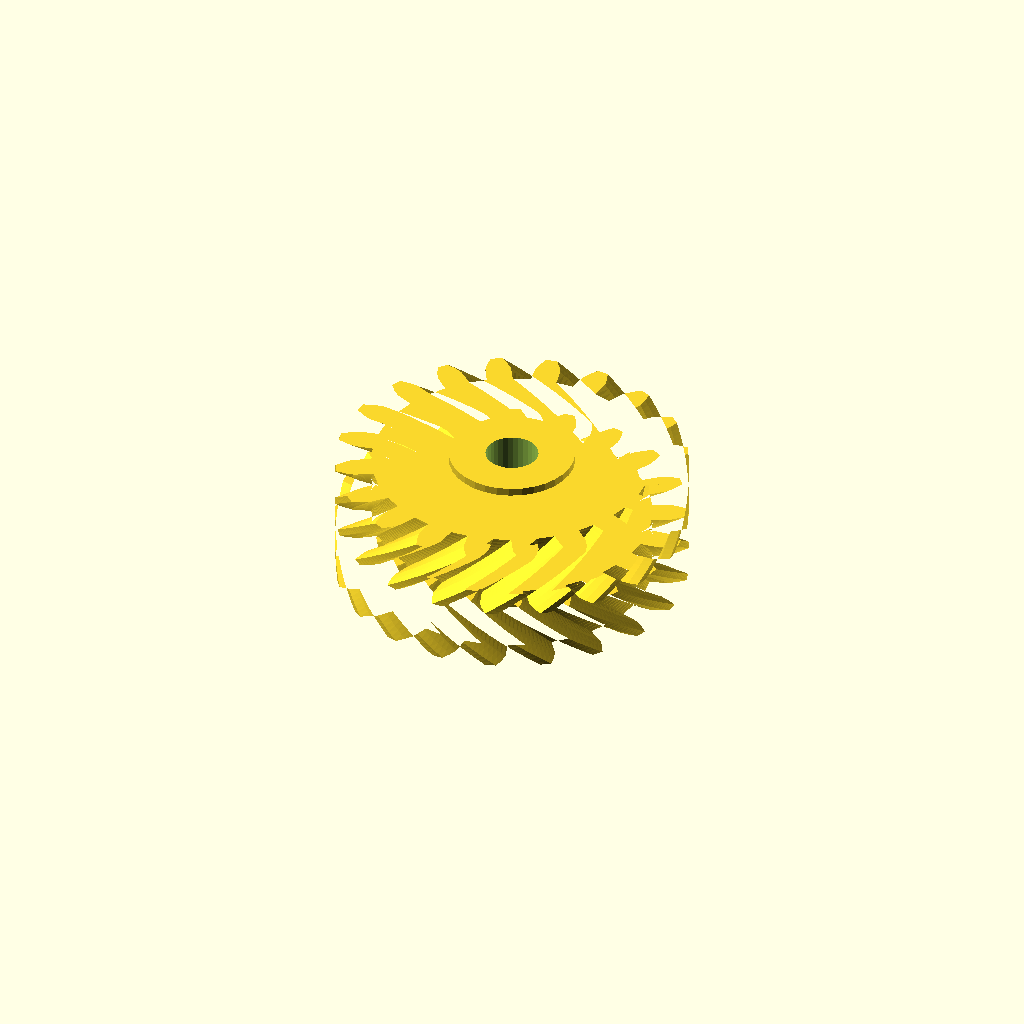
Cell 1 — every parameter at its default value.
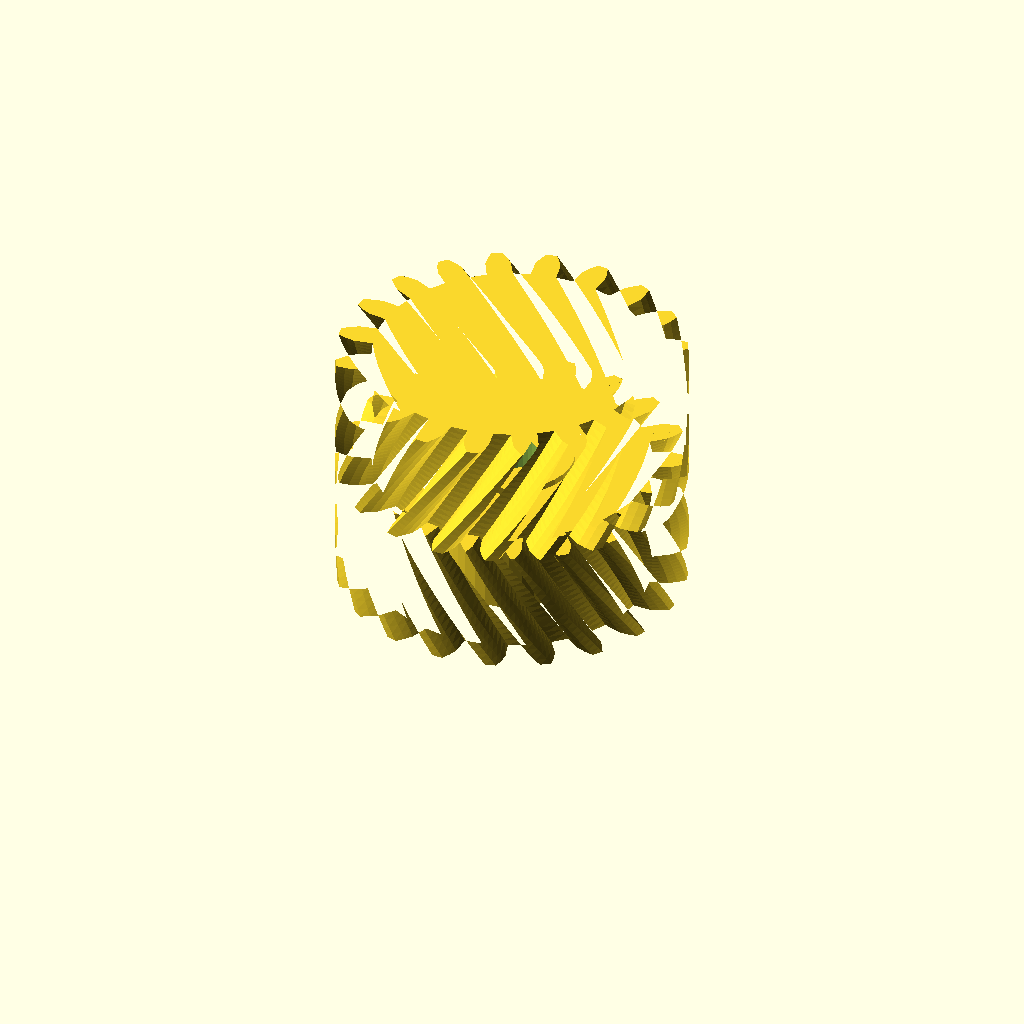
Cell 2: half_w = 32 (everything else at default).
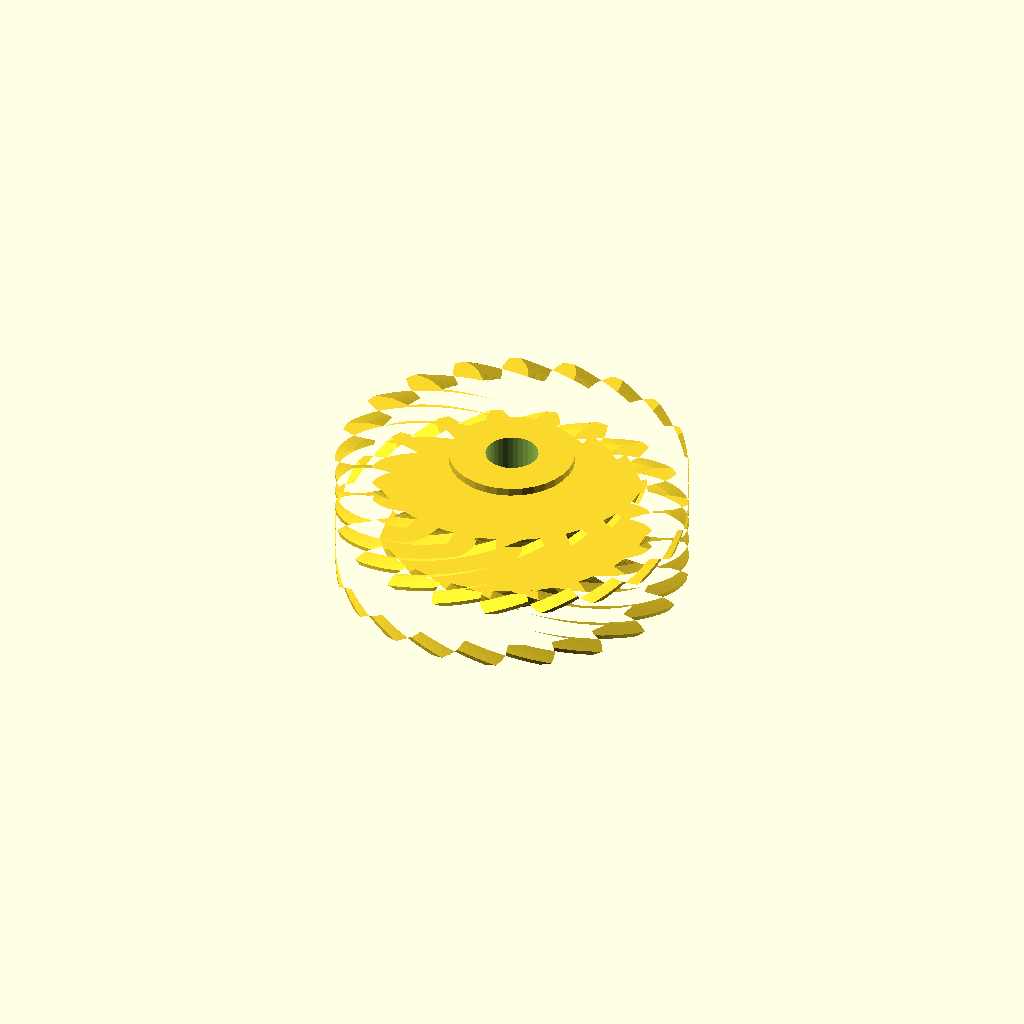
Cell 3 — helix set to 60, the other parameters unchanged.
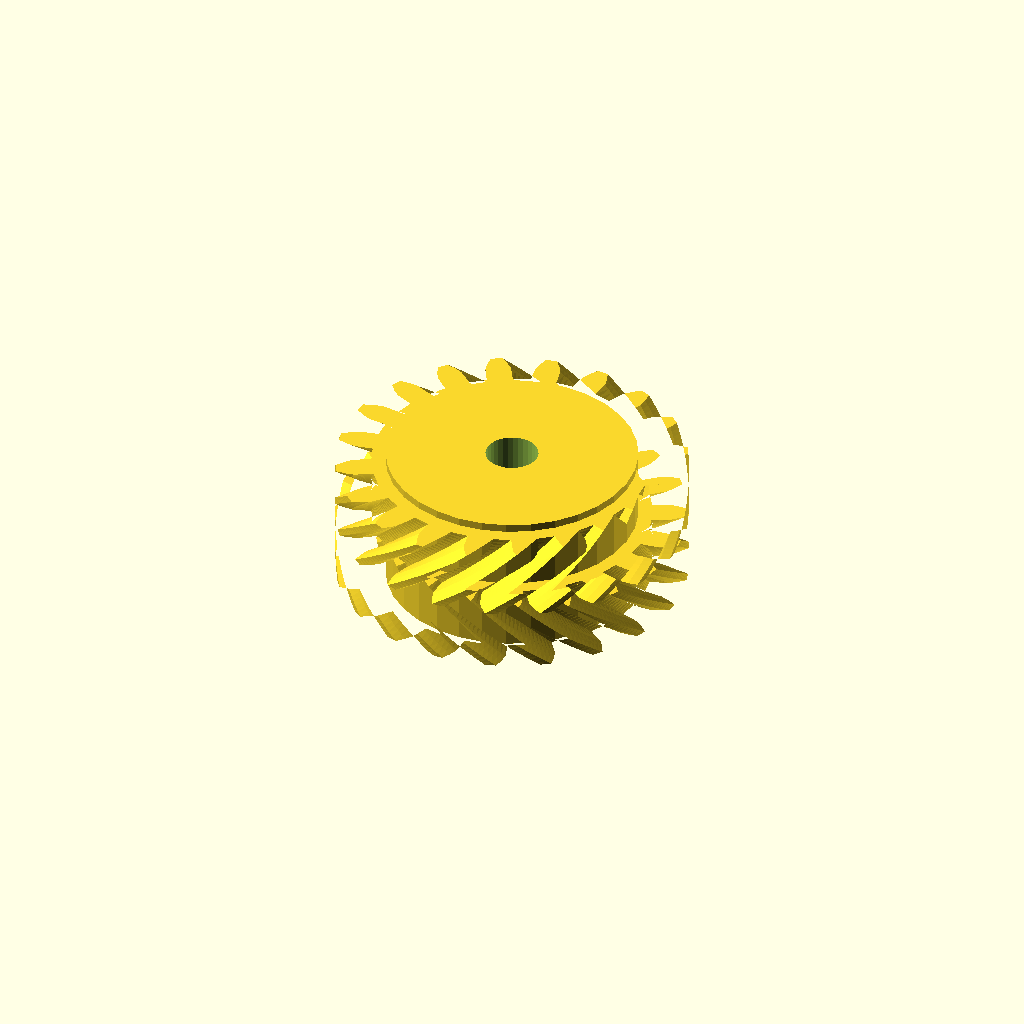
Cell 4: the same model with hub_r = 31.5.
All cells are drawn from one camera (rotation 55°, 0°, 25°, orthographic, colour scheme Cornfield), so only the parameter changes between them.
Source of the model, optional_data/data/gen3/herringbones/part_0072.scad:
$fn = 32;

// ----------------------------------------------------------------------
// Herringbone gear: z20 module 4, 32 mm wide, 30 degree helix
// ----------------------------------------------------------------------

// --- parameters (mm) ---
gear_module = 4;          // tooth module
teeth = 20;               // tooth count
half_w = 16;              // half width
helix = 30;               // helix angle of each half
hub_r = 15.75;            // hub radius
hub_h = 36;               // hub height
total = 32;               // overall width over both chevron halves
bore_d = 13.23;           // hub bore

teeth_profile = [[34.847, -3.264], [39.629, -3.204], [41.807, -2.461], [43.978, -1.39], [43.978, 1.39], [41.807, 2.461], [39.629, 3.204], [34.847, 3.264], [34.151, 7.664], [38.68, 9.198], [40.521, 10.578], [42.255, 12.268], [41.396, 14.911], [39, 15.26], [36.699, 15.294], [32.133, 13.873], [30.111, 17.842], [33.944, 20.701], [35.269, 22.582], [36.396, 24.725], [34.762, 26.974], [32.376, 26.565], [30.177, 25.886], [26.274, 23.124], [23.124, 26.274], [25.886, 30.177], [26.565, 32.376], [26.974, 34.762], [24.725, 36.396], [22.582, 35.269], [20.701, 33.944], [17.842, 30.111], [13.873, 32.133], [15.294, 36.699], [15.26, 39], [14.911, 41.396], [12.268, 42.255], [10.578, 40.521], [9.198, 38.68], [7.664, 34.151], [3.264, 34.847], [3.204, 39.629], [2.461, 41.807], [1.39, 43.978], [-1.39, 43.978], [-2.461, 41.807], [-3.204, 39.629], [-3.264, 34.847], [-7.664, 34.151], [-9.198, 38.68], [-10.578, 40.521], [-12.268, 42.255], [-14.911, 41.396], [-15.26, 39], [-15.294, 36.699], [-13.873, 32.133], [-17.842, 30.111], [-20.701, 33.944], [-22.582, 35.269], [-24.725, 36.396], [-26.974, 34.762], [-26.565, 32.376], [-25.886, 30.177], [-23.124, 26.274], [-26.274, 23.124], [-30.177, 25.886], [-32.376, 26.565], [-34.762, 26.974], [-36.396, 24.725], [-35.269, 22.582], [-33.944, 20.701], [-30.111, 17.842], [-32.133, 13.873], [-36.699, 15.294], [-39, 15.26], [-41.396, 14.911], [-42.255, 12.268], [-40.521, 10.578], [-38.68, 9.198], [-34.151, 7.664], [-34.847, 3.264], [-39.629, 3.204], [-41.807, 2.461], [-43.978, 1.39], [-43.978, -1.39], [-41.807, -2.461], [-39.629, -3.204], [-34.847, -3.264], [-34.151, -7.664], [-38.68, -9.198], [-40.521, -10.578], [-42.255, -12.268], [-41.396, -14.911], [-39, -15.26], [-36.699, -15.294], [-32.133, -13.873], [-30.111, -17.842], [-33.944, -20.701], [-35.269, -22.582], [-36.396, -24.725], [-34.762, -26.974], [-32.376, -26.565], [-30.177, -25.886], [-26.274, -23.124], [-23.124, -26.274], [-25.886, -30.177], [-26.565, -32.376], [-26.974, -34.762], [-24.725, -36.396], [-22.582, -35.269], [-20.701, -33.944], [-17.842, -30.111], [-13.873, -32.133], [-15.294, -36.699], [-15.26, -39], [-14.911, -41.396], [-12.268, -42.255], [-10.578, -40.521], [-9.198, -38.68], [-7.664, -34.151], [-3.264, -34.847], [-3.204, -39.629], [-2.461, -41.807], [-1.39, -43.978], [1.39, -43.978], [2.461, -41.807], [3.204, -39.629], [3.264, -34.847], [7.664, -34.151], [9.198, -38.68], [10.578, -40.521], [12.268, -42.255], [14.911, -41.396], [15.26, -39], [15.294, -36.699], [13.873, -32.133], [17.842, -30.111], [20.701, -33.944], [22.582, -35.269], [24.725, -36.396], [26.974, -34.762], [26.565, -32.376], [25.886, -30.177], [23.124, -26.274], [26.274, -23.124], [30.177, -25.886], [32.376, -26.565], [34.762, -26.974], [36.396, -24.725], [35.269, -22.582], [33.944, -20.701], [30.111, -17.842], [32.133, -13.873], [36.699, -15.294], [39, -15.26], [41.396, -14.911], [42.255, -12.268], [40.521, -10.578], [38.68, -9.198], [34.151, -7.664]];

difference() {
  union() {
    /* lower half, twisted one way */
    linear_extrude(height = half_w + 0.4, twist = helix, slices = 20) polygon(teeth_profile);
    /* upper half, twisted the other way, overlapping the joint */
    translate([0, 0, half_w - 0.4]) linear_extrude(height = half_w + 0.4, twist = -helix, slices = 20) polygon(teeth_profile);
    /* hub */
    translate([0, 0, (total - hub_h) / 2]) cylinder(h = hub_h, d = 2 * hub_r);
  }
  translate([0, 0, (total - hub_h) / 2 - 2.5]) cylinder(h = hub_h + 5, d = bore_d);
}
Parameter table extracted from the source (name, type, default, range or options):
gear_module: number, default 4
teeth: number, default 20
half_w: number, default 16
helix: number, default 30
hub_r: number, default 15.75
hub_h: number, default 36
total: number, default 32
bore_d: number, default 13.23
